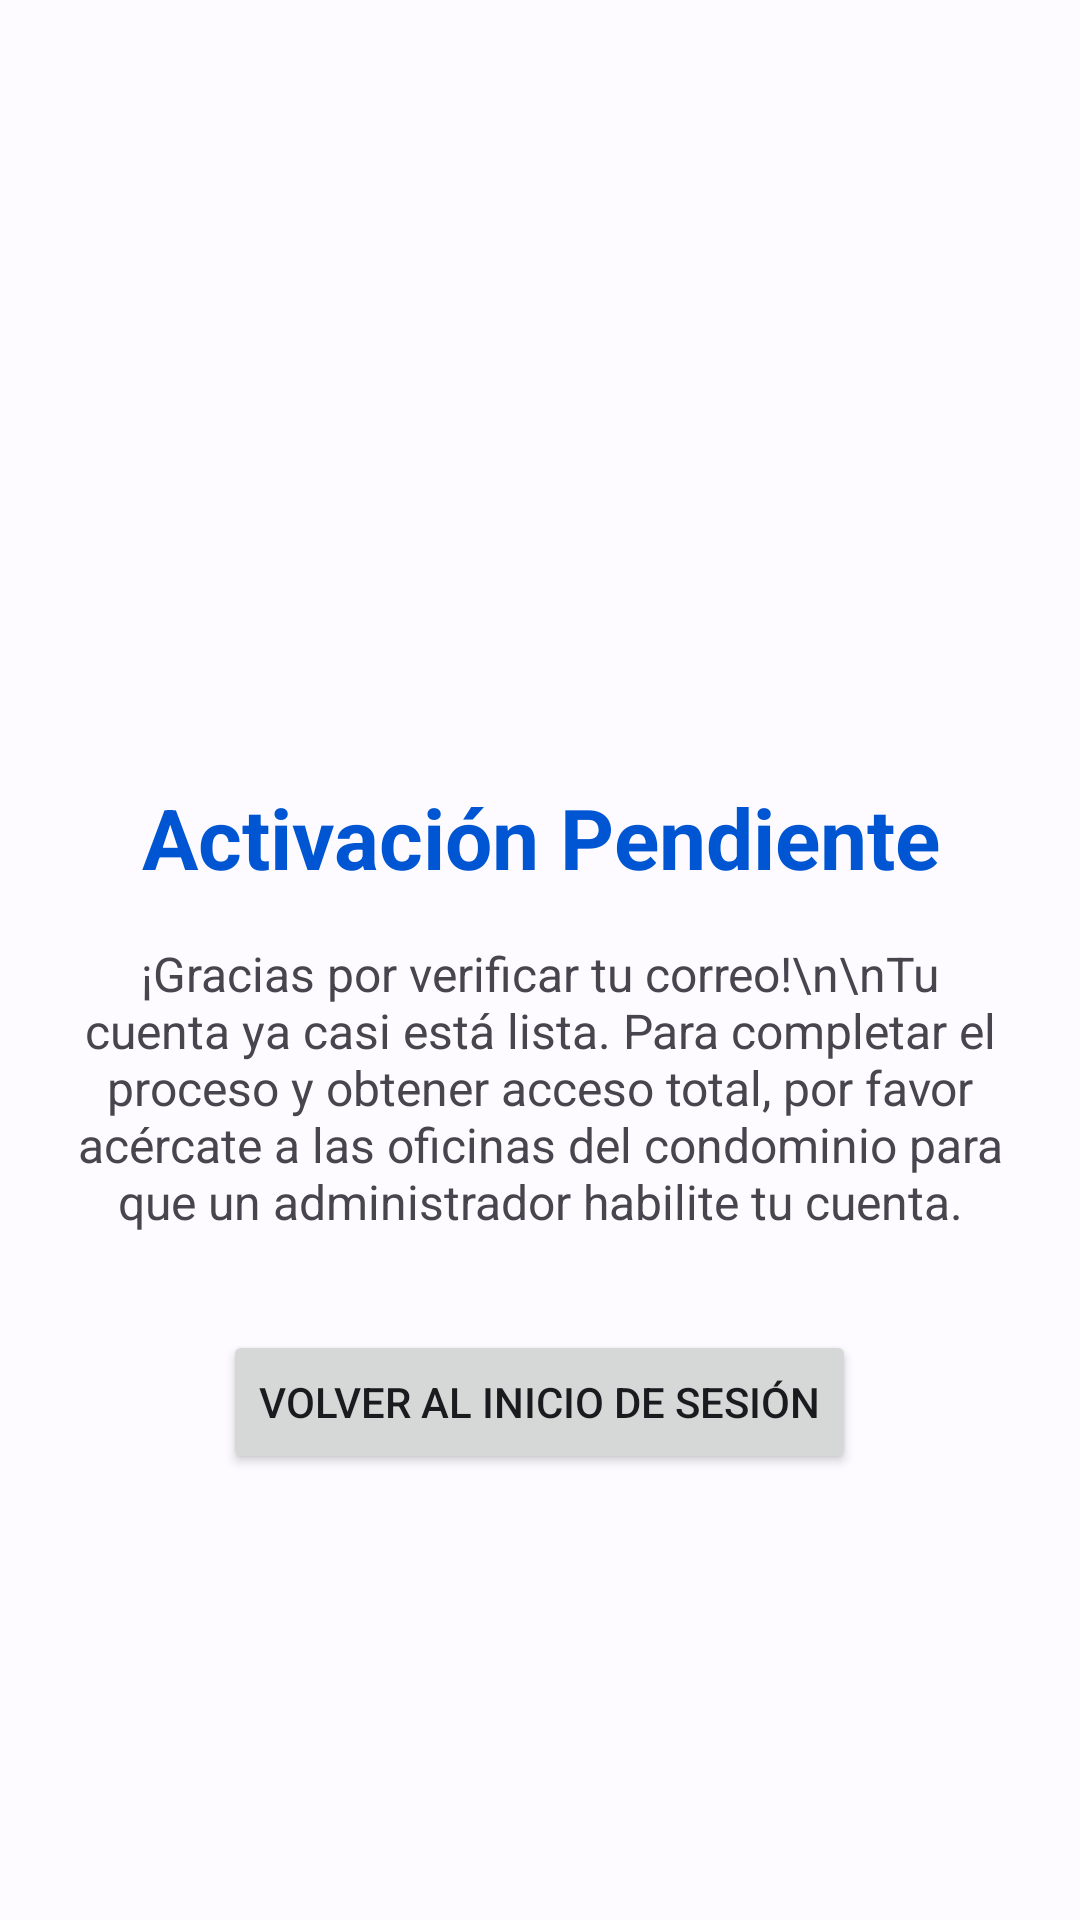

Produce the Android XML layout that renders to this screen, including the resource entries it uses.
<!-- AndroidManifest.xml: application theme Theme.PIA_ClaseOrdinaria -->
<!-- res/layout/activity_pending_activation.xml -->
<?xml version="1.0" encoding="utf-8"?>
<RelativeLayout xmlns:android="http://schemas.android.com/apk/res/android"
    xmlns:app="http://schemas.android.com/apk/res-auto"
    xmlns:tools="http://schemas.android.com/tools"
    android:layout_width="match_parent"
    android:layout_height="match_parent"
    android:background="@color/md_theme_light_background"
    android:fitsSystemWindows="true"
    android:padding="24dp"
    tools:context=".PendingActivationActivity">

    <LinearLayout
        android:layout_width="match_parent"
        android:layout_height="wrap_content"
        android:orientation="vertical"
        android:gravity="center_horizontal"
        android:layout_centerInParent="true">

        <ImageView
            android:layout_width="80dp"
            android:layout_height="80dp"
            android:src="@drawable/ic_person"
            app:tint="@color/md_theme_light_primary"
            android:layout_marginBottom="32dp"/>

        <TextView
            android:layout_width="wrap_content"
            android:layout_height="wrap_content"
            android:text="Activación Pendiente"
            android:textSize="28sp"
            android:textStyle="bold"
            android:textColor="@color/md_theme_light_primary"
            android:gravity="center"
            android:layout_marginBottom="16dp"/>

        <TextView
            android:layout_width="wrap_content"
            android:layout_height="wrap_content"
            android:text="¡Gracias por verificar tu correo!\n\nTu cuenta ya casi está lista. Para completar el proceso y obtener acceso total, por favor acércate a las oficinas del condominio para que un administrador habilite tu cuenta."
            android:textSize="16sp"
            android:gravity="center"
            android:layout_marginBottom="32dp"/>

        <Button
            android:id="@+id/buttonBackToLogin"
            android:layout_width="wrap_content"
            android:layout_height="wrap_content"
            android:text="Volver al inicio de sesión" />

    </LinearLayout>

</RelativeLayout>
<!-- resources referenced by this layout -->
<resources>
  <color name="md_theme_light_background">#FDFBFF</color>
  <color name="md_theme_light_primary">#0056D2</color>
  <style name="Theme.PIA_ClaseOrdinaria" parent="Base.Theme.PIA_ClaseOrdinaria" />
  <style name="Base.Theme.PIA_ClaseOrdinaria" parent="Theme.Material3.DayNight.NoActionBar">
          
          <item name="colorPrimary">@color/md_theme_light_primary</item>
          <item name="colorOnPrimary">@color/md_theme_light_onPrimary</item>
          <item name="colorPrimaryContainer">@color/md_theme_light_primaryContainer</item>
          <item name="colorOnPrimaryContainer">@color/md_theme_light_onPrimaryContainer</item>
          
          <item name="colorSecondary">@color/md_theme_light_secondary</item>
          <item name="colorOnSecondary">@color/md_theme_light_onSecondary</item>
          
          <item name="colorError">@color/md_theme_light_error</item>
          <item name="colorOnError">@color/md_theme_light_onError</item>
          
          
          <item name="android:windowBackground">@color/app_background</item>
          <item name="colorSurface">@color/card_background</item>
          <item name="colorOnSurface">@color/text_primary</item>
          <item name="colorSurfaceVariant">@color/md_theme_light_surfaceVariant</item>
          <item name="colorOnSurfaceVariant">@color/md_theme_light_onSurfaceVariant</item>
          <item name="colorOutline">@color/md_theme_light_outline</item>
  
          
          <item name="android:textColorPrimary">@color/text_primary</item>
          <item name="android:textColorSecondary">@color/text_secondary</item>
      </style>
  <color name="md_theme_light_onPrimary">#FFFFFF</color>
  <color name="md_theme_light_primaryContainer">#D9E2FF</color>
  <color name="md_theme_light_onPrimaryContainer">#001945</color>
  <color name="md_theme_light_secondary">#585E71</color>
  <color name="md_theme_light_onSecondary">#FFFFFF</color>
  <color name="md_theme_light_error">#BA1A1A</color>
  <color name="md_theme_light_onError">#FFFFFF</color>
  <color name="app_background">#F5F7FA</color>
  <color name="card_background">#FFFFFF</color>
  <color name="text_primary">#1B1B1F</color>
  <color name="md_theme_light_surfaceVariant">#E1E2EC</color>
  <color name="md_theme_light_onSurfaceVariant">#44474E</color>
  <color name="md_theme_light_outline">#757780</color>
  <color name="text_secondary">#666666</color>
</resources>
